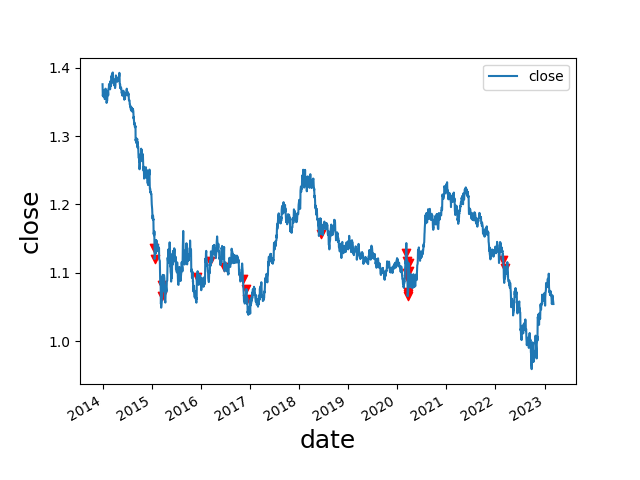

The data file committed next to this chart (first rows):
date, open, high, low, close, move, abs_move, st_dev, avg_move, st_dev_move, pct_move, abs_pct_move, st_dev_pct, st_dev_pct_move, diff, avg_diff, avg_diff_multiple, 2_st_dev_move, 3_st_dev_move, 2_st_dev_pct_move, 3_st_dev_pct_move, 2_mean_diff, 3_mean_diff, 2_st_dev_move_price
2015-01-22, 1.161, 1.165, 1.132, 1.136, -0.02445, 0.02445, 0.005248, 0.003882, 4.659, -0.02106, 0.02106, 0.00413, 5.099, 0.03329, 0.0077, 4.323, 1, 1, 1, 1, 1, 1, 1.136
2015-01-23, 1.136, 1.137, 1.111, 1.12, -0.0161, 0.0161, 0.005326, 0.003929, 3.023, -0.01417, 0.01417, 0.00421, 3.365, 0.02586, 0.00778, 3.324, 1, 1, 1, 1, 1, 1, 1.12
2015-03-18, 1.06, 1.104, 1.058, 1.083, 0.02312, 0.02312, 0.006181, 0.004478, 3.741, 0.02182, 0.02182, 0.005176, 4.215, 0.04618, 0.008678, 5.322, 1, 1, 1, 1, 1, 1, 1.083
2015-03-19, 1.083, 1.092, 1.061, 1.066, -0.01723, 0.01723, 0.006262, 0.004543, 2.752, -0.01591, 0.01591, 0.00526, 3.025, 0.03066, 0.008772, 3.495, 1, 0, 1, 1, 1, 1, 1.066
2015-12-03, 1.061, 1.098, 1.052, 1.094, 0.0325, 0.0325, 0.008426, 0.006468, 3.857, 0.03062, 0.03062, 0.007572, 4.044, 0.04585, 0.01252, 3.662, 1, 1, 1, 1, 1, 1, 1.094
2016-03-10, 1.1, 1.122, 1.082, 1.118, 0.01778, 0.01778, 0.00765, 0.00585, 2.324, 0.01617, 0.01617, 0.006921, 2.336, 0.03958, 0.01193, 3.317, 1, 0, 1, 0, 1, 1, 1.118
2016-06-24, 1.138, 1.143, 1.091, 1.109, -0.02879, 0.02879, 0.00713, 0.005219, 4.038, -0.0253, 0.0253, 0.006419, 3.942, 0.05165, 0.01053, 4.904, 1, 1, 1, 1, 1, 1, 1.109
2016-11-09, 1.102, 1.13, 1.091, 1.091, -0.0118, 0.0118, 0.006036, 0.004305, 1.955, -0.0107, 0.0107, 0.005458, 1.961, 0.03925, 0.009113, 4.307, 0, 0, 0, 0, 1, 1, 
2016-12-05, 1.062, 1.08, 1.05, 1.076, 0.01093, 0.01093, 0.005675, 0.004188, 1.926, 0.01026, 0.01026, 0.005108, 2.008, 0.02915, 0.009073, 3.213, 0, 0, 1, 0, 1, 1, 
2016-12-08, 1.075, 1.087, 1.06, 1.061, -0.01392, 0.01392, 0.005721, 0.004219, 2.433, -0.01295, 0.01295, 0.005154, 2.512, 0.02766, 0.00912, 3.033, 1, 0, 1, 0, 1, 1, 1.061
2018-06-14, 1.179, 1.185, 1.156, 1.157, -0.02253, 0.02253, 0.005514, 0.004374, 4.086, -0.01911, 0.01911, 0.004626, 4.13, 0.02891, 0.008533, 3.388, 1, 1, 1, 1, 1, 1, 1.157
2020-03-10, 1.144, 1.146, 1.127, 1.129, -0.01453, 0.01453, 0.00363, 0.002688, 4.003, -0.01271, 0.01271, 0.003255, 3.903, 0.01831, 0.005472, 3.346, 1, 1, 1, 1, 1, 1, 1.129
2020-03-12, 1.126, 1.133, 1.106, 1.117, -0.0094, 0.0094, 0.00364, 0.002688, 2.582, -0.008348, 0.008348, 0.003265, 2.557, 0.02778, 0.005544, 5.011, 1, 0, 1, 0, 1, 1, 1.117
2020-03-17, 1.118, 1.119, 1.095, 1.101, -0.01725, 0.01725, 0.003838, 0.002782, 4.495, -0.01543, 0.01543, 0.003442, 4.484, 0.0234, 0.005704, 4.102, 1, 1, 1, 1, 1, 1, 1.101
2020-03-18, 1.101, 1.105, 1.08, 1.091, -0.00936, 0.00936, 0.003879, 0.00281, 2.413, -0.008505, 0.008505, 0.00348, 2.444, 0.02434, 0.005782, 4.21, 1, 0, 1, 0, 1, 1, 1.091
2020-03-19, 1.091, 1.098, 1.065, 1.066, -0.02527, 0.02527, 0.00419, 0.002906, 6.032, -0.02316, 0.02316, 0.003771, 6.142, 0.03276, 0.005897, 5.555, 1, 1, 1, 1, 1, 1, 1.066
2020-03-20, 1.066, 1.083, 1.064, 1.069, 0.00346, 0.00346, 0.004196, 0.002918, 0.8246, 0.003246, 0.003246, 0.003777, 0.8594, 0.01934, 0.005956, 3.247, 0, 0, 0, 0, 1, 1, 
2020-03-23, 1.069, 1.083, 1.064, 1.073, 0.00322, 0.00322, 0.004201, 0.002927, 0.7664, 0.003011, 0.003011, 0.003782, 0.7962, 0.01919, 0.006019, 3.188, 0, 0, 0, 0, 1, 1, 
2020-03-26, 1.088, 1.106, 1.087, 1.103, 0.01495, 0.01495, 0.004363, 0.00303, 3.426, 0.01374, 0.01374, 0.003935, 3.492, 0.01886, 0.006159, 3.062, 1, 1, 1, 1, 1, 1, 1.103
2020-03-27, 1.103, 1.115, 1.095, 1.114, 0.0114, 0.0114, 0.004413, 0.003058, 2.583, 0.01034, 0.01034, 0.003981, 2.596, 0.01937, 0.006211, 3.119, 1, 0, 1, 0, 1, 1, 1.114
2022-02-24, 1.13, 1.131, 1.111, 1.119, -0.01132, 0.01132, 0.004272, 0.003275, 2.65, -0.01001, 0.01001, 0.003663, 2.733, 0.02023, 0.006319, 3.202, 1, 0, 1, 0, 1, 1, 1.119
2022-03-09, 1.09, 1.11, 1.089, 1.107, 0.01736, 0.01736, 0.004538, 0.00342, 3.826, 0.01592, 0.01592, 0.003929, 4.053, 0.02065, 0.006524, 3.165, 1, 1, 1, 1, 1, 1, 1.107
